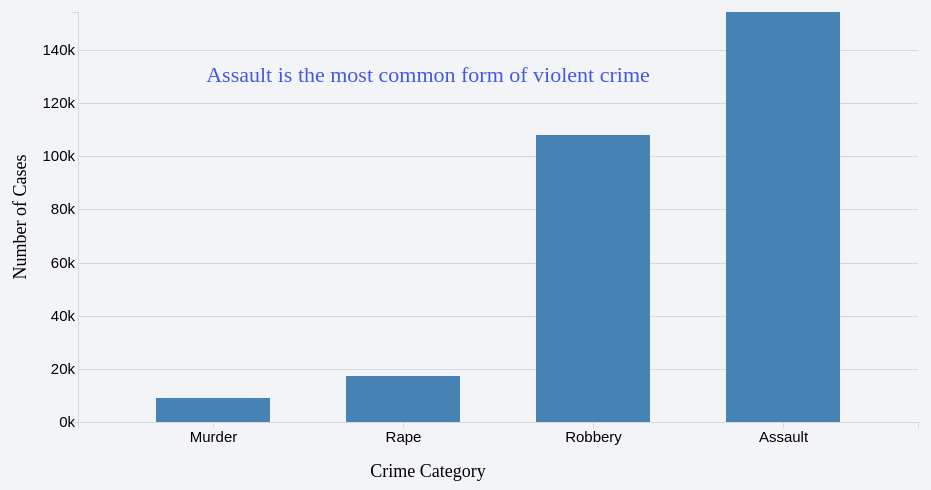
D3 v4 page, settled after 360 driven frames (6 s of simulated time); the page loaded 1 data file(s).


  var svg = d3.select("svg"),
      margin = {top: 30, right: 50, bottom: 60, left: 70},
      width = +svg.attr("width") - margin.left - margin.right,
      height = +svg.attr("height") - margin.top - margin.bottom;
    
  var tooltip = d3.select("body").append("div").attr("class", "toolTip");

  var canvas = svg.append("g")
      .attr("transform", "translate(" + margin.left + "," + margin.top + ")");

  d3.csv("USViolentCrimeData.csv", function(error, crimeData) {
      if (error) {
        console.log(error);
        throw error;
      }

      crimeData.forEach(function(d) {
          d.totalValue = +d.totalValue;
      });

      var xScale = d3.scaleBand()
                      .domain(crimeData.map(function(d) { return d.crimeCategory; }))
                      .rangeRound([0, width])
                      .padding(0.4);
      
      var yScale = d3.scaleLinear()
                     .domain([0, d3.max(crimeData, function(d) { return d.totalValue; })])
                     .rangeRound([height, 0]);

      var xAxis = d3.axisBottom(xScale)
      var yAxis = d3.axisLeft(yScale)
                    .tickFormat(function(d) { return parseInt(d / 1000) + "k"; })
                    .tickSizeInner([-width])

      canvas.append("g")
          .call(xAxis)
          .attr("transform", "translate(0," + height + ")")
          .attr("class", "axisstyle")   

      canvas.append("text")             
            .attr("transform", "translate(" + (width/2) + " ," + (height + margin.top + 20) + ")")
            .attr("x", 0 - margin.left)
            .attr("y", 0 - (height - 415 ))
            .style("text-anchor", "middle")
            .style("font-size", "18px")
            .text("Crime Category");

      canvas.append("text")             
            .attr("transform", "translate(" + (width/2) + " ," + (height + margin.top + 20) + ")")
            .attr("x", 0 - margin.left)
            .attr("y", 0 - (height - 20 ))
            .style("text-anchor", "middle")
            .style("font-size", "22px")
            .attr("fill", "#4458E8")
            .text("Assault is the most common form of violent crime");

      canvas.append("g")
          .call(yAxis)
          .attr("class", "axisstyle");

      
      canvas.append("text")
            .attr("transform", "rotate(-90)")
            .attr("y", 0 - margin.left)
            .attr("x",0 - (height / 2))
            .attr("dy", "1em")
            .style("font-size", "18px")
            .style("text-anchor", "middle")
            .text("Number of Cases");  

      canvas.selectAll(".bar")
          .data(crimeData)
          .enter().append("rect")
          .attr("x", function(d) { return xScale(d.crimeCategory); })
          .attr("y", function(d) { return yScale(d.totalValue); })
          .attr("width", xScale.bandwidth())
          .attr("height", function(d) { return height - yScale(d.totalValue); })
          .attr("class", "bar")
          .on("mousemove", function(d){
              tooltip
                .style("left", d3.event.pageX - 50 + "px")
                .style("top", d3.event.pageY - 70 + "px")
                .style("display", "inline-block")
                .html((d.crimeCategory) + "<br>" + (d.totalValue));
          })
          .on("mouseout", function(d){ tooltip.style("display", "none");});
  });


### data: USViolentCrimeData.csv
crimeCategory, totalValue
Murder, 9110
Rape, 17190
Robbery, 107840
Assault, 154320